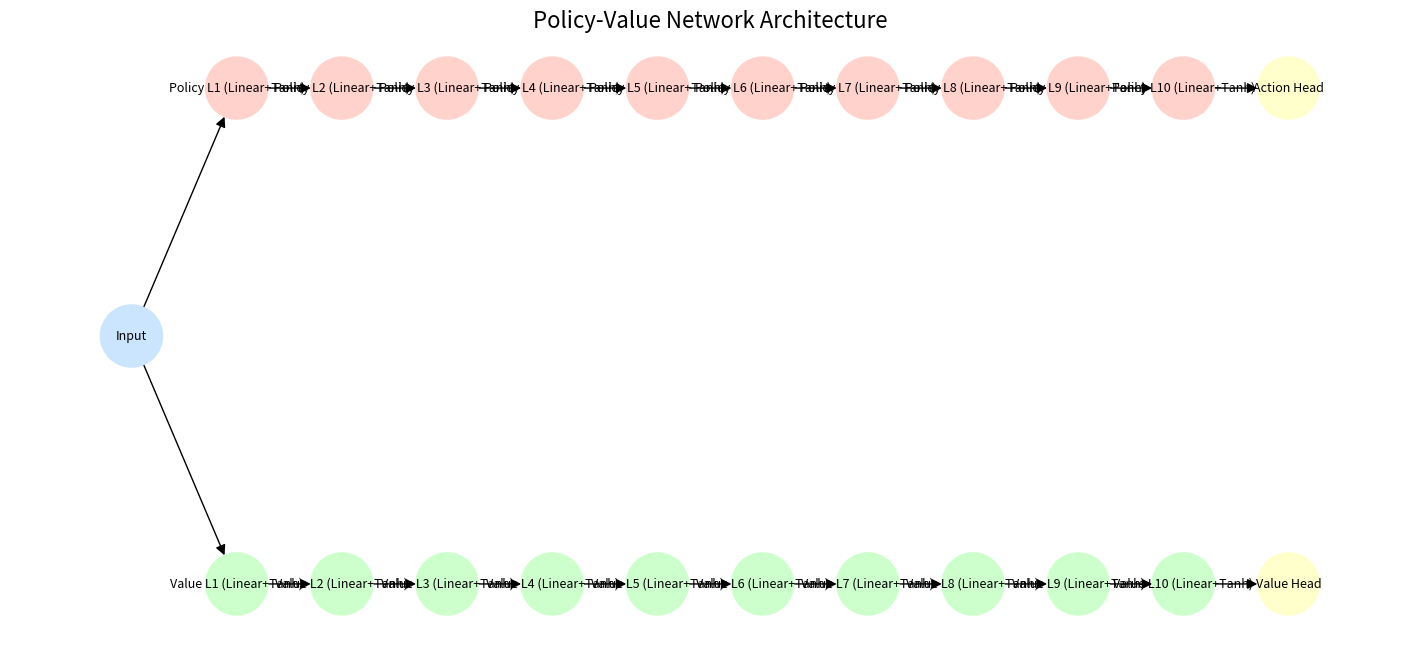

Write Python code to recreate this figure.
import matplotlib.pyplot as plt
import networkx as nx

# Initialize a directed graph
G = nx.DiGraph()

# Define the layers and connections based on the provided network structure
# Input
G.add_node("Input", color="#cce5ff", layer_type="input")

# Policy network layers
policy_layers = [f"Policy L{i} (Linear+Tanh)" for i in range(1, 11)]
for i, layer in enumerate(policy_layers):
    G.add_node(layer, color="#ffd2cc", layer_type="policy")
    if i == 0:
        G.add_edge("Input", layer)
    else:
        G.add_edge(policy_layers[i - 1], layer)

# Policy Action Head
G.add_node("Action Head", color="#ffffcc", layer_type="action")
G.add_edge(policy_layers[-1], "Action Head")

# Value network layers
value_layers = [f"Value L{i} (Linear+Tanh)" for i in range(1, 11)]
for i, layer in enumerate(value_layers):
    G.add_node(layer, color="#ccffcc", layer_type="value")
    if i == 0:
        G.add_edge("Input", layer)
    else:
        G.add_edge(value_layers[i - 1], layer)

# Value Head
G.add_node("Value Head", color="#ffffcc", layer_type="value_head")
G.add_edge(value_layers[-1], "Value Head")

# Define positions for layers (x-axis: layer number, y-axis: network branch)
pos = {}
x_offset = 2
y_policy = 1.0
y_value = -1.0
pos["Input"] = (0, 0)

# Positioning for policy layers
for i, layer in enumerate(policy_layers):
    pos[layer] = (x_offset * (i + 1), y_policy)

pos["Action Head"] = (x_offset * (len(policy_layers) + 1), y_policy)

# Positioning for value layers
for i, layer in enumerate(value_layers):
    pos[layer] = (x_offset * (i + 1), y_value)

pos["Value Head"] = (x_offset * (len(value_layers) + 1), y_value)

# Extract colors for nodes
node_colors = [G.nodes[node].get('color', '#ffffff') for node in G.nodes]

# Draw the graph
plt.figure(figsize=(14, 6))
nx.draw(G, pos, with_labels=True, node_color=node_colors, node_size=2000, font_size=9, edge_color="black", arrowsize=15)

# Add a title
plt.title("Policy-Value Network Architecture", fontsize=16)
plt.tight_layout()
plt.show()
